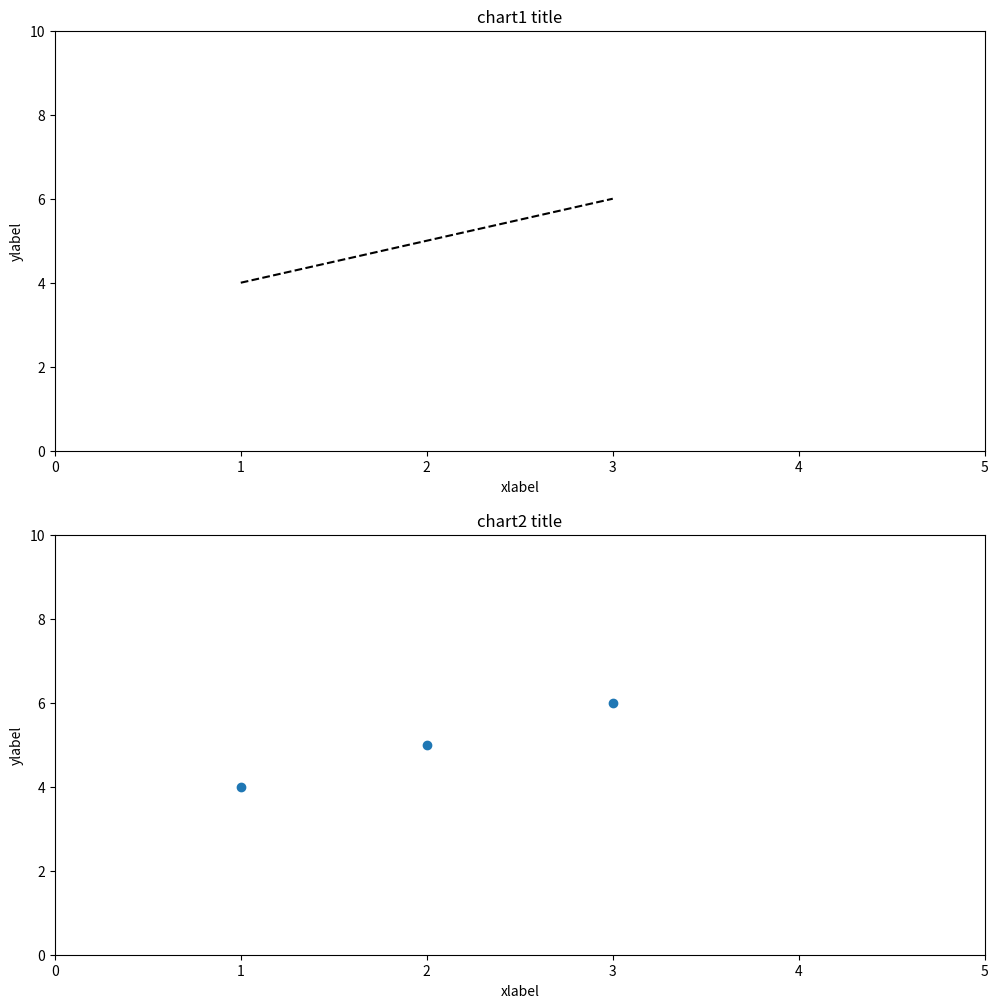
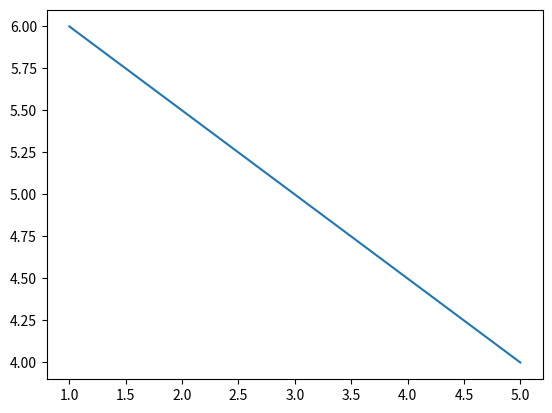

Generate these figures, in order, with matplotlib:
import matplotlib.pyplot as plt
import numpy as np

# fig, ax = plt.subplots()
# ax.plot([1, 2, 3, 4], [1, 4, 2, 3])
x1 = [1, 2, 3]
y1 = [4, 5, 6]
# y1 = 2  Must match dimensions
x2 = [1, 3, 5]
y2 = [6, 5, 4]

plot1 = plt.figure(1, figsize=(12, 12))  # Makes figure class with int identifier of 1, border size of 12 by 12
chart1 = plot1.add_subplot(211)
chart2 = plot1.add_subplot(212)
# plt.plot(x1, y1)  # Adds x1 and y1 to last figure/subplot

chart1.plot(x1, y1, '--k')  # Line, third parameter is line properties
chart2.scatter(x1, y1)  # Scatter points

chart1.set_xlabel('xlabel')  # Sets x and y labels on subplots
chart1.set_ylabel('ylabel')

chart2.set_xlabel('xlabel')
chart2.set_ylabel('ylabel')

chart1.axis([0, 5, 0, 10])
chart2.axis([0, 5, 0, 10])

chart1.set_title('chart1 title')
chart2.set_title('chart2 title')

# plt.xlabel('X axis')  # X axis label, cannot label subplots individually
# plt.ylabel('Y axis')

plot2 = plt.figure(2)
plt.plot(x2, y2)

plt.show()